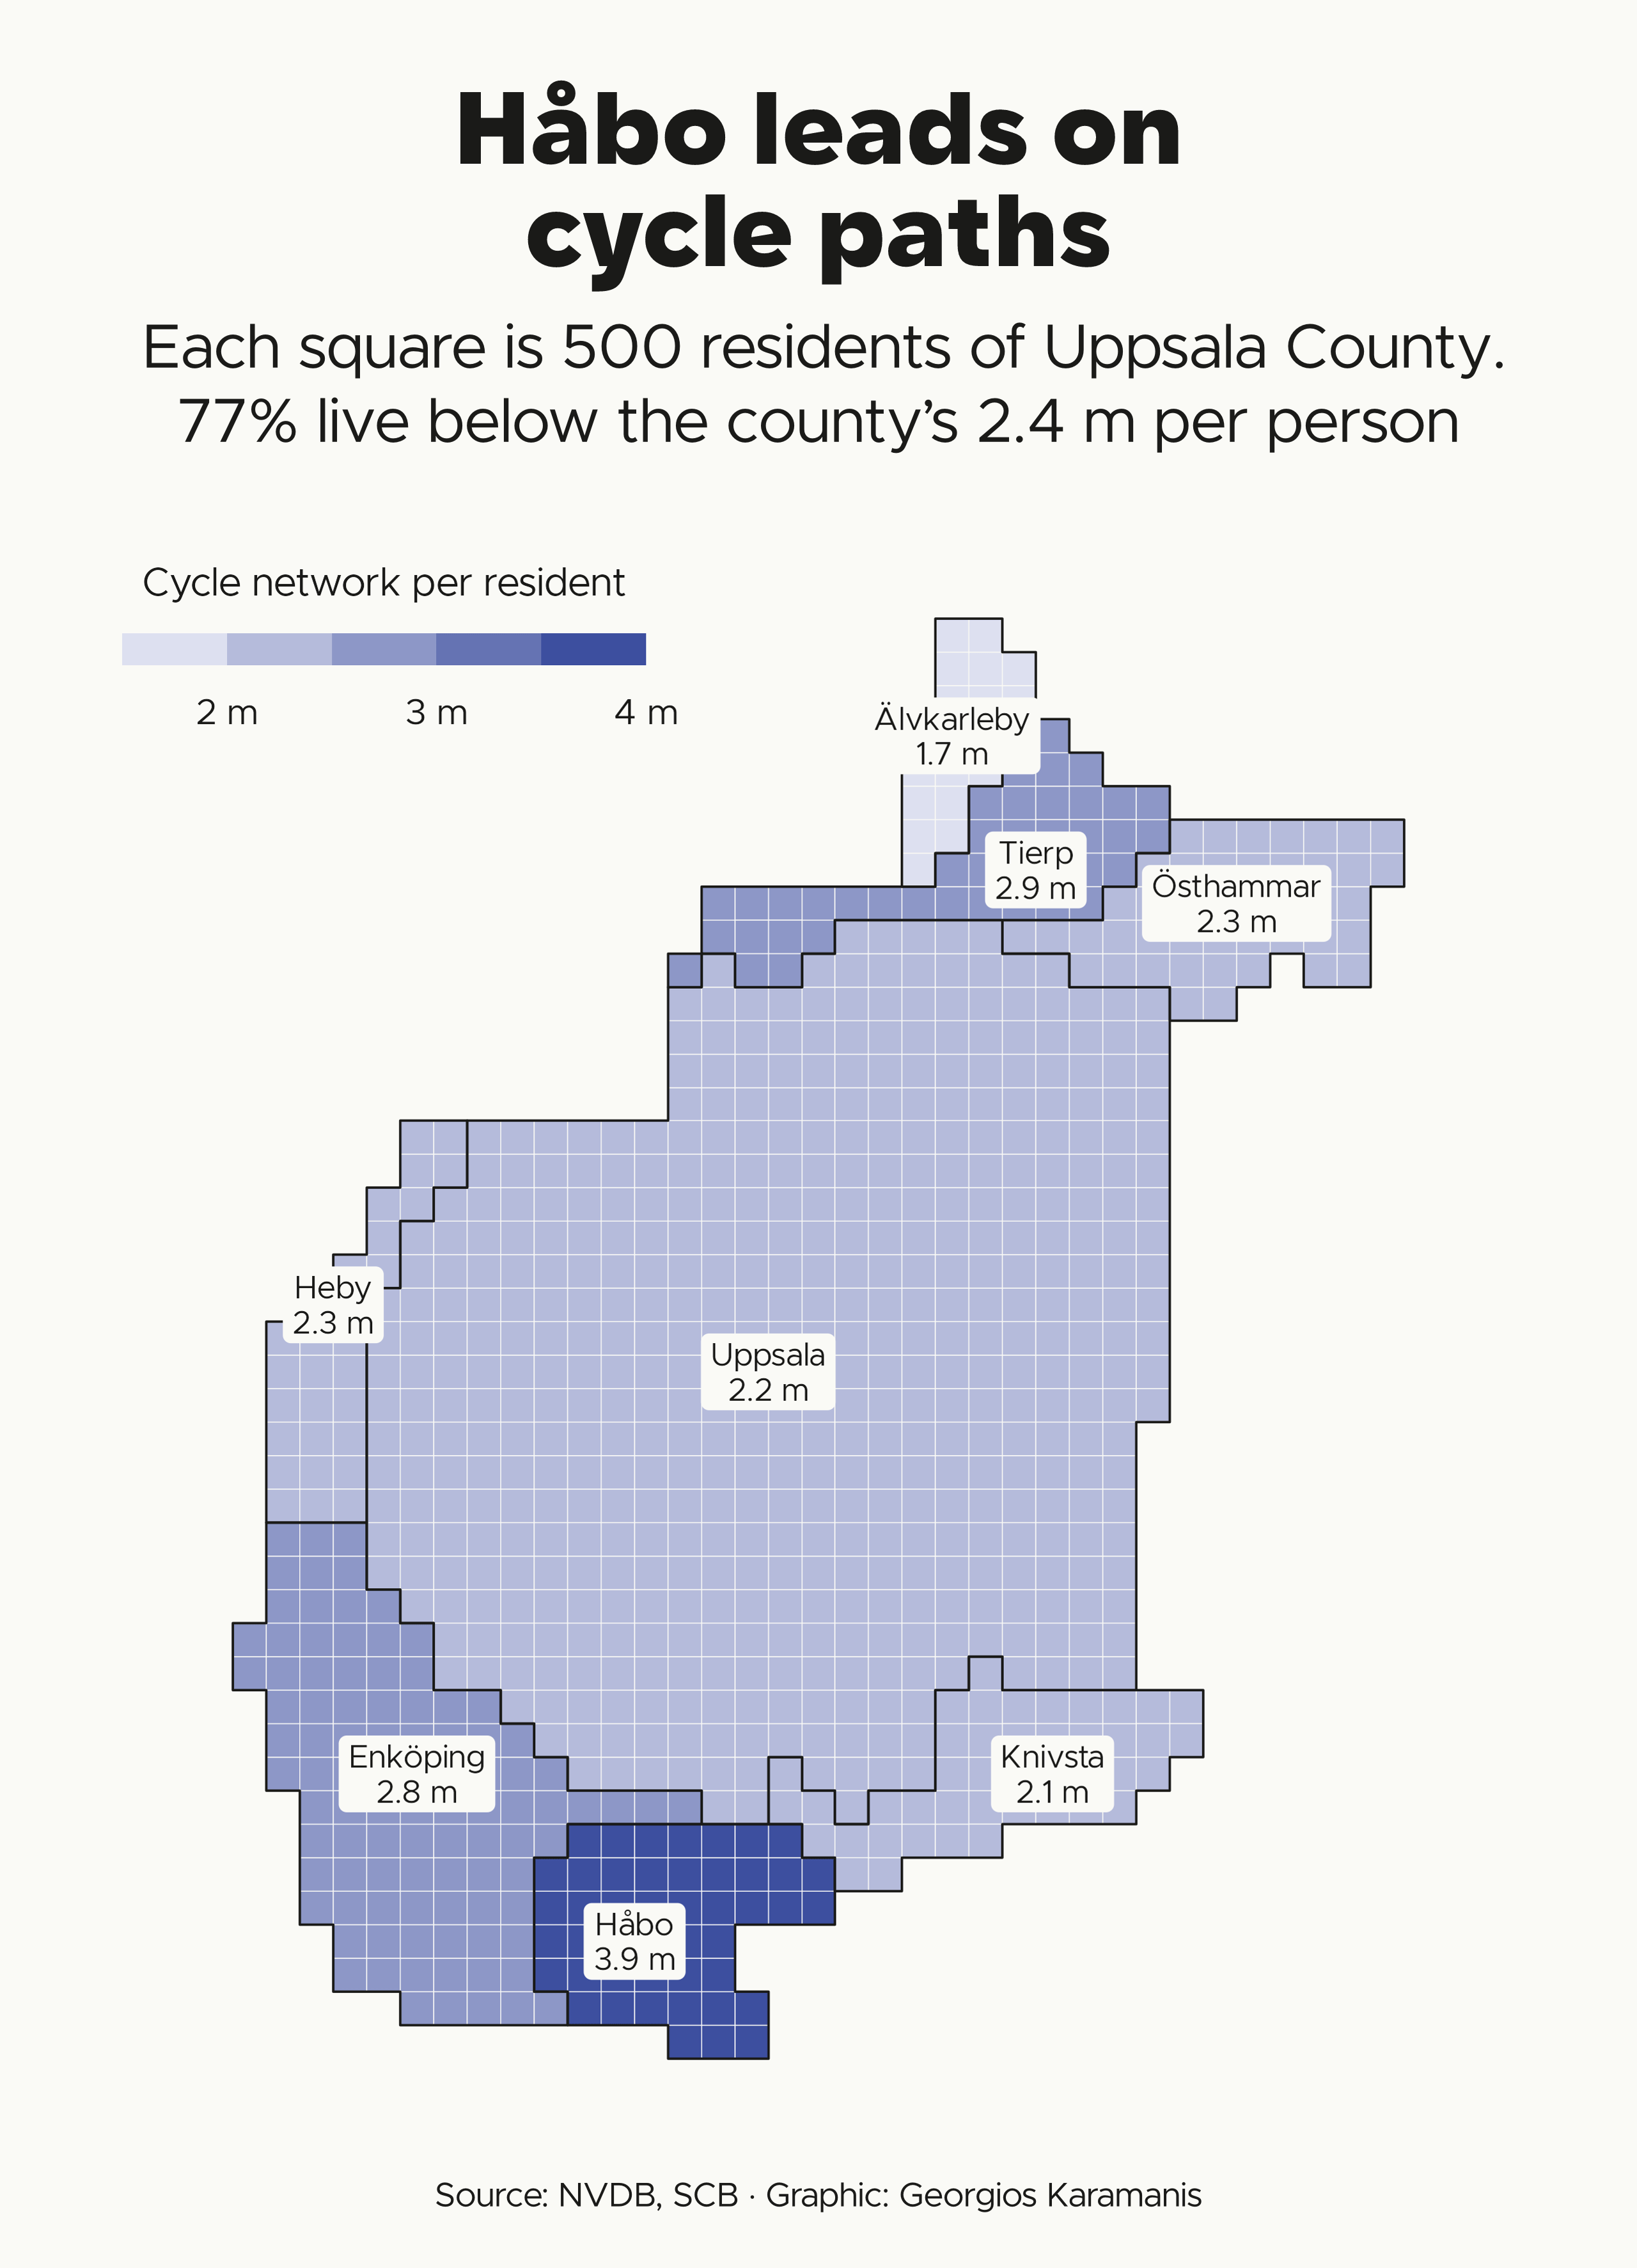

Reproduce this figure in R.
library(tidyverse)
library(sf)
library(camcorder)

source(here::here("2026/R/helpers.R"))

gg_record(here::here("30daymap-temp"), width = map_box$width, height = map_box$height, units = "in", dpi = 320)

dir_data <- file.path(dir_2026, "data")
dir.create(dir_data, showWarnings = FALSE, recursive = TRUE)

# Evaluate expr once and cache the result as rds in data/
cached <- function(name, expr) {
  path <- file.path(dir_data, paste0(name, ".rds"))
  if (file.exists(path)) return(readRDS(path))
  out <- expr
  saveRDS(out, path)
  out
}

# Cycle network in metres per road owner, per kommun, sheet 2025.
# Downloaded by hand from https://www.nvdb.se/sv/kund/statistik/
nvdb <- readxl::read_xlsx(file.path(dir_data, "antal-meter-cykelnat-per-vaghallare-efter-lan-och-kommun.xlsx"), sheet = "2025") |>
  filter(Län == "Uppsala", Kommun != "Total") |>
  mutate(cycle_m = as.numeric(Enskild) + as.numeric(Kommunal) + as.numeric(Statlig)) |>
  select(kommun = Kommun, cycle_m)

# Population on 31 December 2024 from SCB's PxWeb API
kommun_codes <- c("0305", "0319", "0330", "0331", "0360", "0380", "0381", "0382")

pop_query <- list(query = list(list(code = "Region", selection = list(filter = "item", values = kommun_codes)), list(code = "ContentsCode", selection = list(filter = "item", values = list("BE0101N1"))), list(code = "Tid", selection = list(filter = "item", values = list("2024")))), response = list(format = "json"))

pop <- cached("scb-folkmangd-kommun-lan-2024", {
  httr2::request("https://api.scb.se/OV0104/v1/doris/sv/ssd/START/BE/BE0101/BE0101A/BefolkningNy") |>
    httr2::req_body_json(pop_query) |>
    httr2::req_perform() |>
    httr2::resp_body_json() |>
    pluck("data") |>
    map(\(d) tibble(kommunkod = d$key[[1]], people = as.numeric(d$values[[1]]))) |>
    list_rbind()
})

# DeSO 2025 dissolved into kommuner, for the county and its neighbours
deso_url <- "https://geodata.scb.se/geoserver/stat/wfs?service=WFS&version=2.0.0&request=GetFeature&typeNames=stat:DeSO_2025&outputFormat=application/json&CQL_FILTER="

deso <- cached("scb-deso-2025-lan-area", st_read(paste0(deso_url, URLencode("BBOX(sp_geometry,560000,6530000,760000,6780000,'EPSG:3006')", reserved = TRUE)), quiet = TRUE))

kommuner <- deso |>
  st_transform(crs_se) |>
  st_make_valid() |>
  summarise(geometry = st_union(geometry), .by = c(kommunkod, lanskod))

lan <- filter(kommuner, lanskod == "03")

# SCB names the kommuner by code; NVDB by name
kommun_names <- tibble(kommunkod = kommun_codes, kommun = c("Håbo", "Älvkarleby", "Knivsta", "Heby", "Tierp", "Uppsala", "Enköping", "Östhammar"))

cycle <- lan |>
  inner_join(kommun_names, by = join_by(kommunkod), relationship = "one-to-one", unmatched = "error") |>
  inner_join(nvdb, by = join_by(kommun), relationship = "one-to-one", unmatched = "error") |>
  inner_join(pop, by = join_by(kommunkod), relationship = "one-to-one", unmatched = "error") |>
  mutate(m_per_person = cycle_m / people)

# Mosaic cartogram: one square per 500 residents, exact counts per kommun
cells <- cycle |>
  select(kommun, people) |>
  popgridR::popgrid(values = "people", region_col = "kommun", value_per_cell = 500) |>
  st_transform(crs_se) |>
  left_join(st_drop_geometry(select(cycle, kommun, m_per_person)), by = join_by(kommun), relationship = "many-to-one")

blocks <- summarise(cells, geometry = st_union(geometry), .by = c(kommun, m_per_person))

labels <- blocks |>
  st_point_on_surface() |>
  mutate(label = paste0(kommun, "\n", scales::number(m_per_person, 0.1), " m"), x = st_coordinates(geometry)[, 1], y = st_coordinates(geometry)[, 2]) |>
  st_drop_geometry()

top <- slice_max(cycle, m_per_person, n = 1)
county_m <- sum(cycle$cycle_m) / sum(cycle$people)
below_share <- sum(cycle$people[cycle$m_per_person < county_m]) / sum(cycle$people)

p <- ggplot() +
  geom_sf(data = cells, aes(fill = m_per_person), color = clr_bg, linewidth = 0.15) +
  geom_sf(data = blocks, fill = NA, color = clr_text, linewidth = 0.4) +
  geom_label(data = labels, aes(x, y, label = label), family = f1, size = 4, lineheight = 0.9, color = clr_text, fill = clr_bg, linewidth = 0, label.r = unit(1, "mm")) +
  scale_fill_stepsn(colours = colorRampPalette(c("#DDE0F0", clr_accent2))(5), values = scales::rescale(seq(1.75, 3.75, 0.5), from = c(1.5, 4)), limits = c(1.5, 4), breaks = seq(2, 3.5, 0.5), labels = \(x) if_else(x %% 1 == 0, paste(x, "m"), ""), name = "Cycle network per resident", guide = guide_coloursteps(show.limits = TRUE)) +
  coord_map_box(st_buffer(st_as_sfc(st_bbox(cells)), 10000)) +
  theme_map() +
  theme(legend.position.inside = c(0.04, 0.98), legend.direction = "horizontal", legend.key.width = unit(13, "mm"), legend.key.height = unit(4, "mm"))

save_map(p, here::here("2026/10-prompting-only/10-prompting-only-cycle-cartogram.png"),
  title = str_glue("{top$kommun} leads on\\ cycle paths") |> as.character(),
  subtitle = str_glue("Each square is 500 residents of Uppsala County.\\ {scales::percent(below_share)} live below the county's {scales::number(county_m, 0.1)} m per person") |> as.character(),
  caption = caption_src("NVDB, SCB")
)
